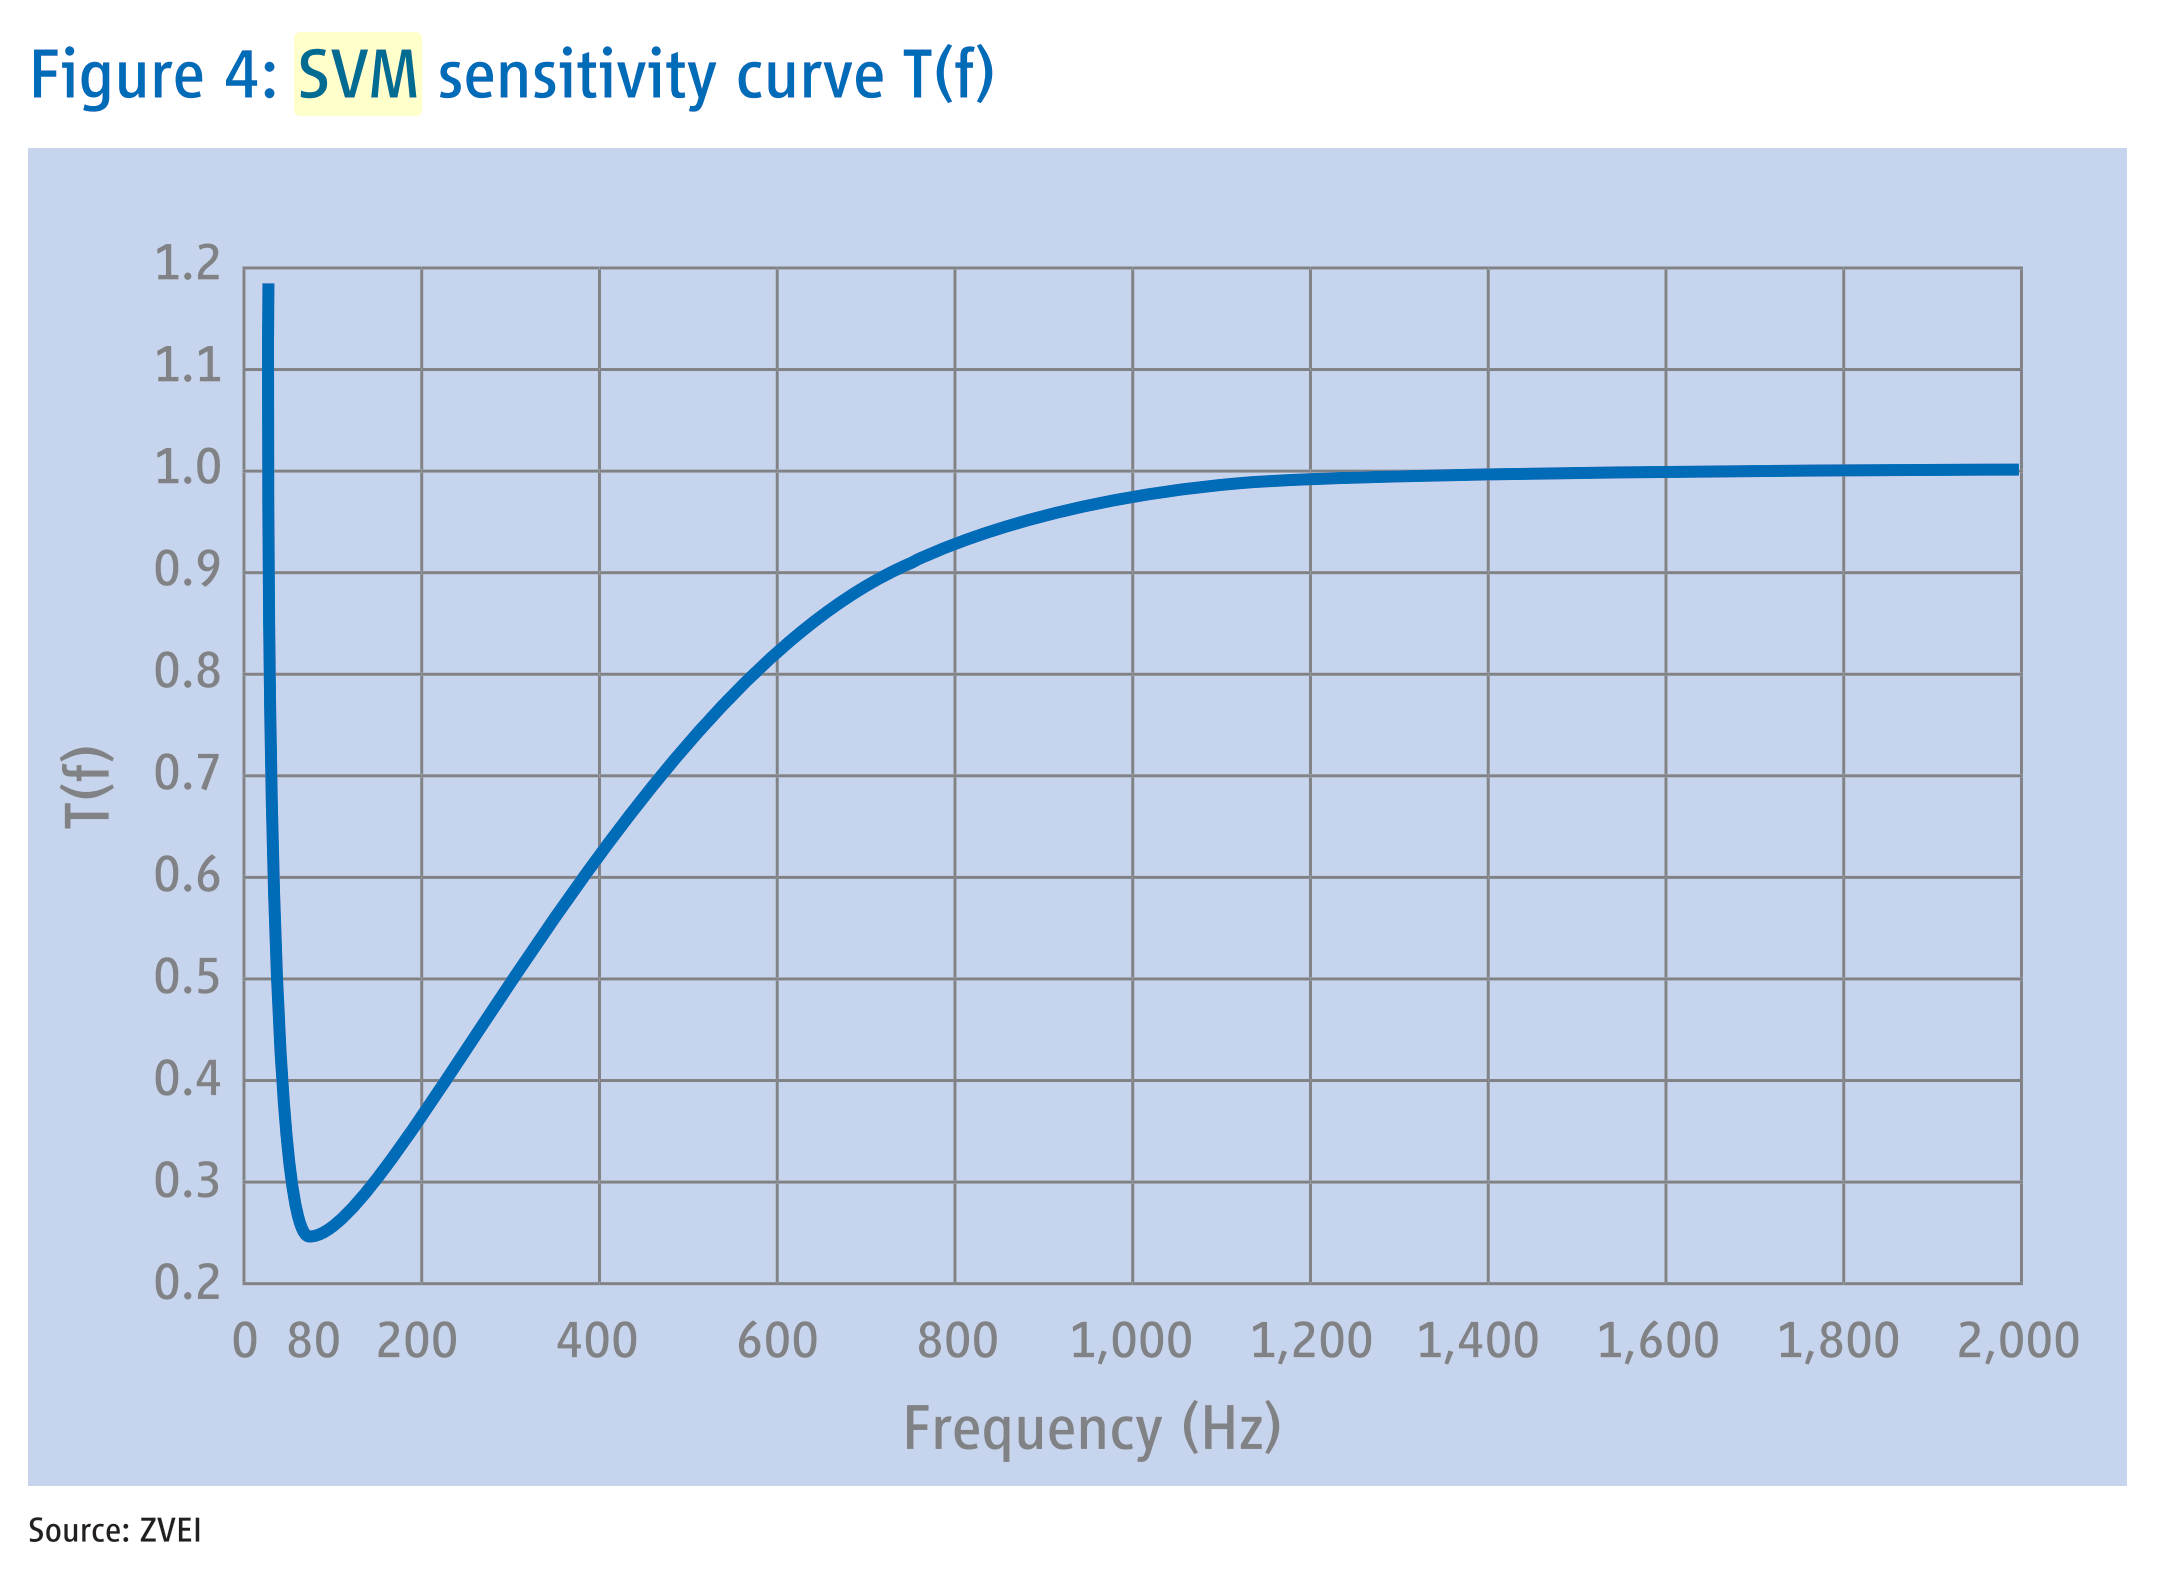

The data file committed next to this chart (first rows):
frequency, svm
76.84, 24.61
97.73, 25.45
120.8, 27.28
141.6, 29.35
160.1, 31.45
178.4, 33.6
196.8, 35.66
213.1, 37.76
230.4, 39.84
245.2, 41.86
260.8, 44.02
276.5, 46.09
292.4, 48.15
306.3, 50.12
322.2, 52.18
338.7, 54.27
354.1, 56.45
371, 58.54
387.8, 60.6
404.7, 62.62
422.1, 64.65
440.1, 66.71
458.7, 68.76
477.8, 70.79
497.5, 72.83
518.3, 74.89
540.2, 76.97
563.2, 79.01
586.8, 81.01
610.5, 82.87
634.1, 84.59
657.7, 86.16
681.3, 87.58
704.9, 88.86
728.5, 89.98
752.1, 90.97
775.7, 91.9
799.4, 92.73
823, 93.49
846.6, 94.18
870.2, 94.8
893.8, 95.38
917.4, 95.9
941, 96.39
964.6, 96.82
988.3, 97.22
1012, 97.57
1035, 97.9
1059, 98.19
1083, 98.43
1106, 98.65
1130, 98.83
1154, 98.96
1177, 99.07
1201, 99.17
1224, 99.26
1248, 99.32
1272, 99.39
1295, 99.46
1319, 99.49
... 29 more rows
